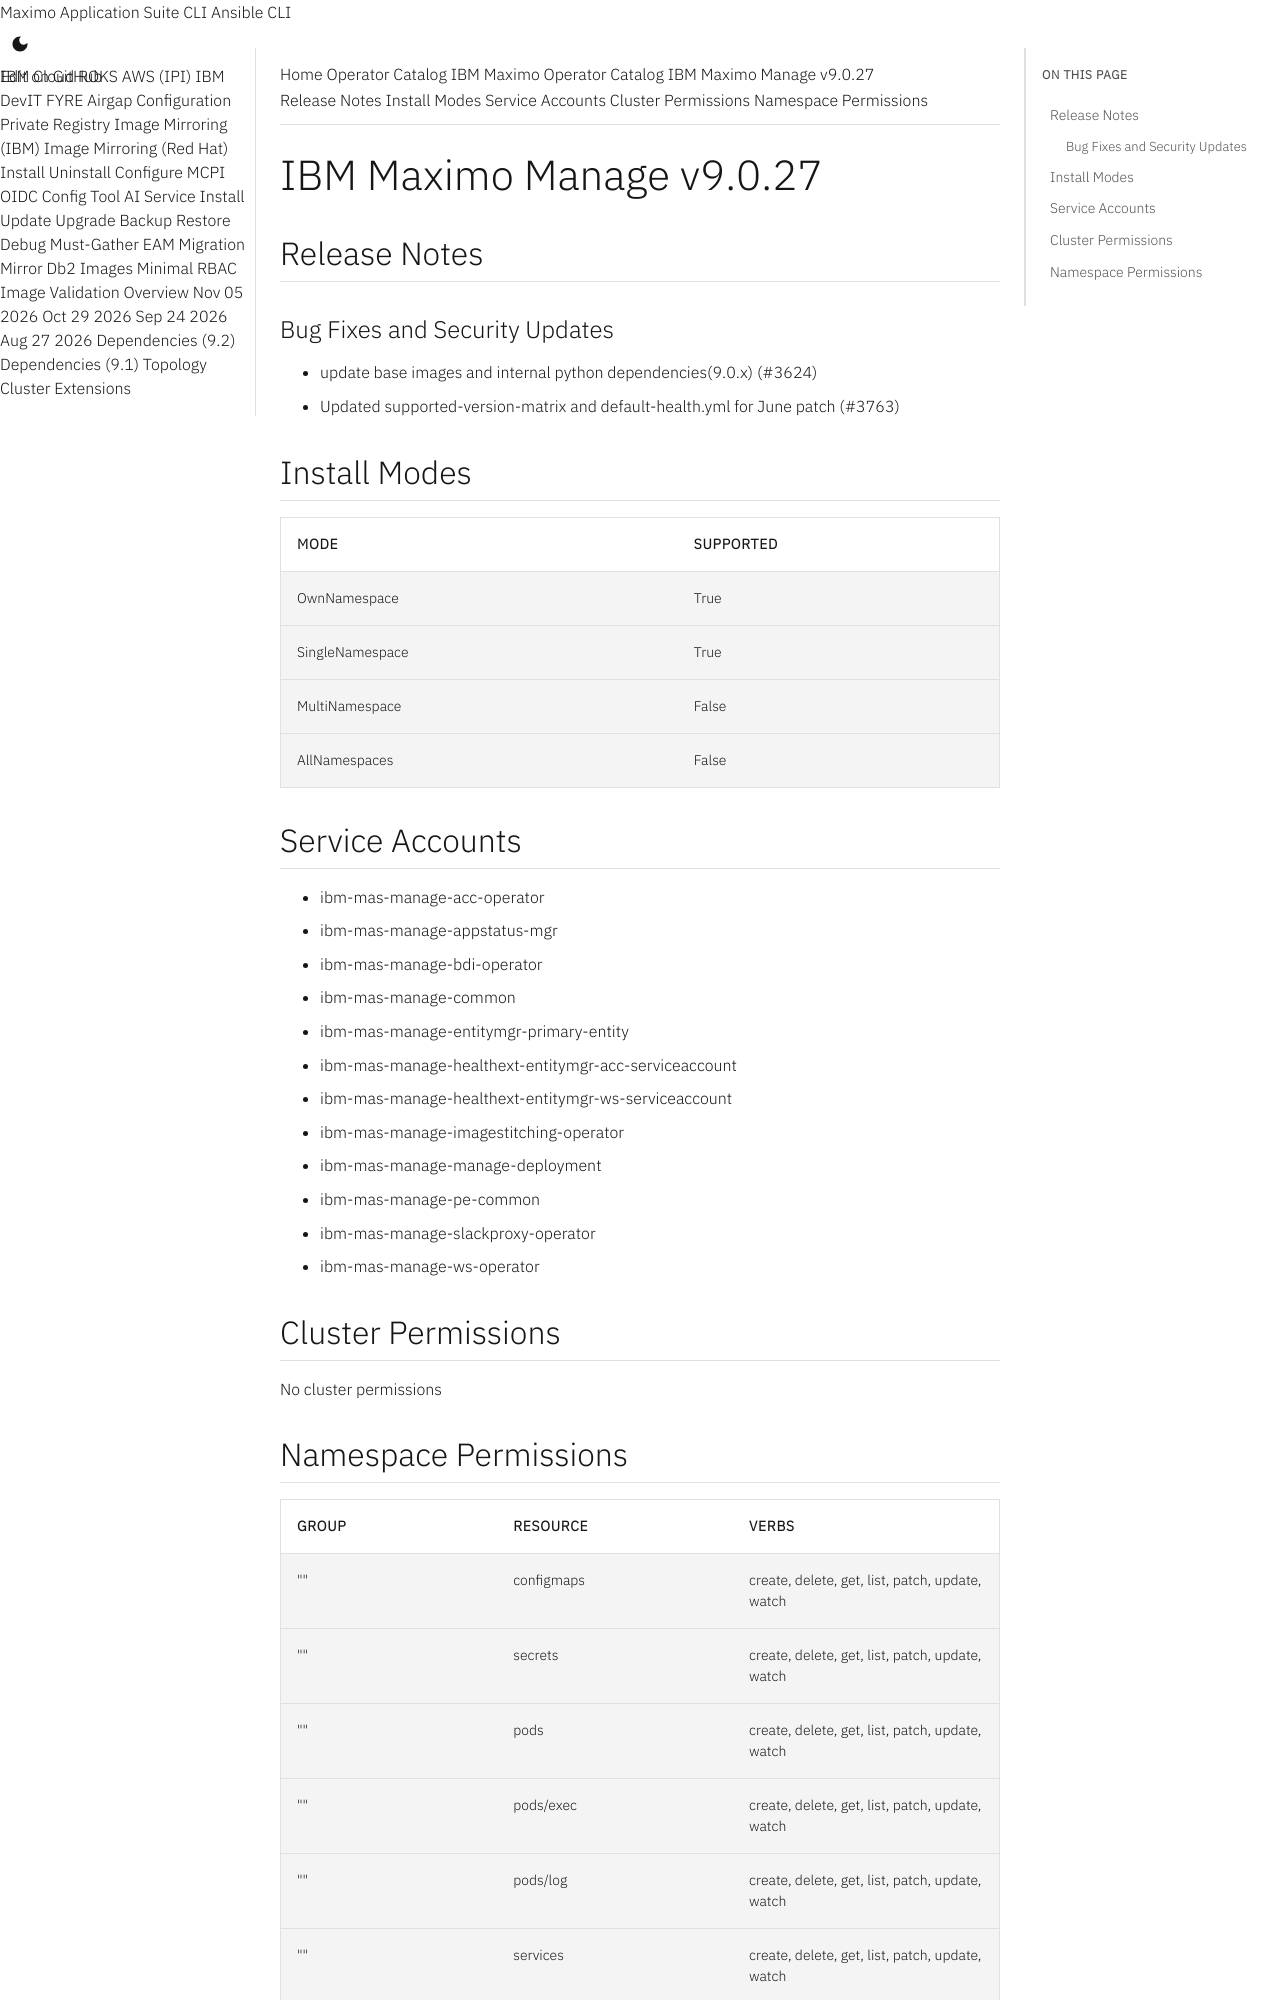

repository: ibm-mas/cli · page: catalogs/packages/ibm-mas-manage/9.0.27/index.html · generator: mkdocs

extra_breadcrumb_title_1: Operator Catalog
extra_breadcrumb_title_2: IBM Maximo Operator Catalog
extra_breadcrumb_url_2: ../../../
nav_title: Operator Catalog

IBM Maximo Manage v9.0.27
================================================================================

Release Notes
--------------------------------------------------------------------------------
### Bug Fixes and Security Updates
- update base images and internal python dependencies(9.0.x) (#3624)
- Updated supported-version-matrix and default-health.yml for June patch (#3763)

Install Modes
--------------------------------------------------------------------------------
| Mode                 | Supported |
| :------------------- | :-------- |
| OwnNamespace         | True      |
| SingleNamespace      | True      |
| MultiNamespace       | False     |
| AllNamespaces        | False     |

Service Accounts
--------------------------------------------------------------------------------
- ibm-mas-manage-acc-operator
- ibm-mas-manage-appstatus-mgr
- ibm-mas-manage-bdi-operator
- ibm-mas-manage-common
- ibm-mas-manage-entitymgr-primary-entity
- ibm-mas-manage-healthext-entitymgr-acc-serviceaccount
- ibm-mas-manage-healthext-entitymgr-ws-serviceaccount
- ibm-mas-manage-imagestitching-operator
- ibm-mas-manage-manage-deployment
- ibm-mas-manage-pe-common
- ibm-mas-manage-slackproxy-operator
- ibm-mas-manage-ws-operator

Cluster Permissions
--------------------------------------------------------------------------------
No cluster permissions
